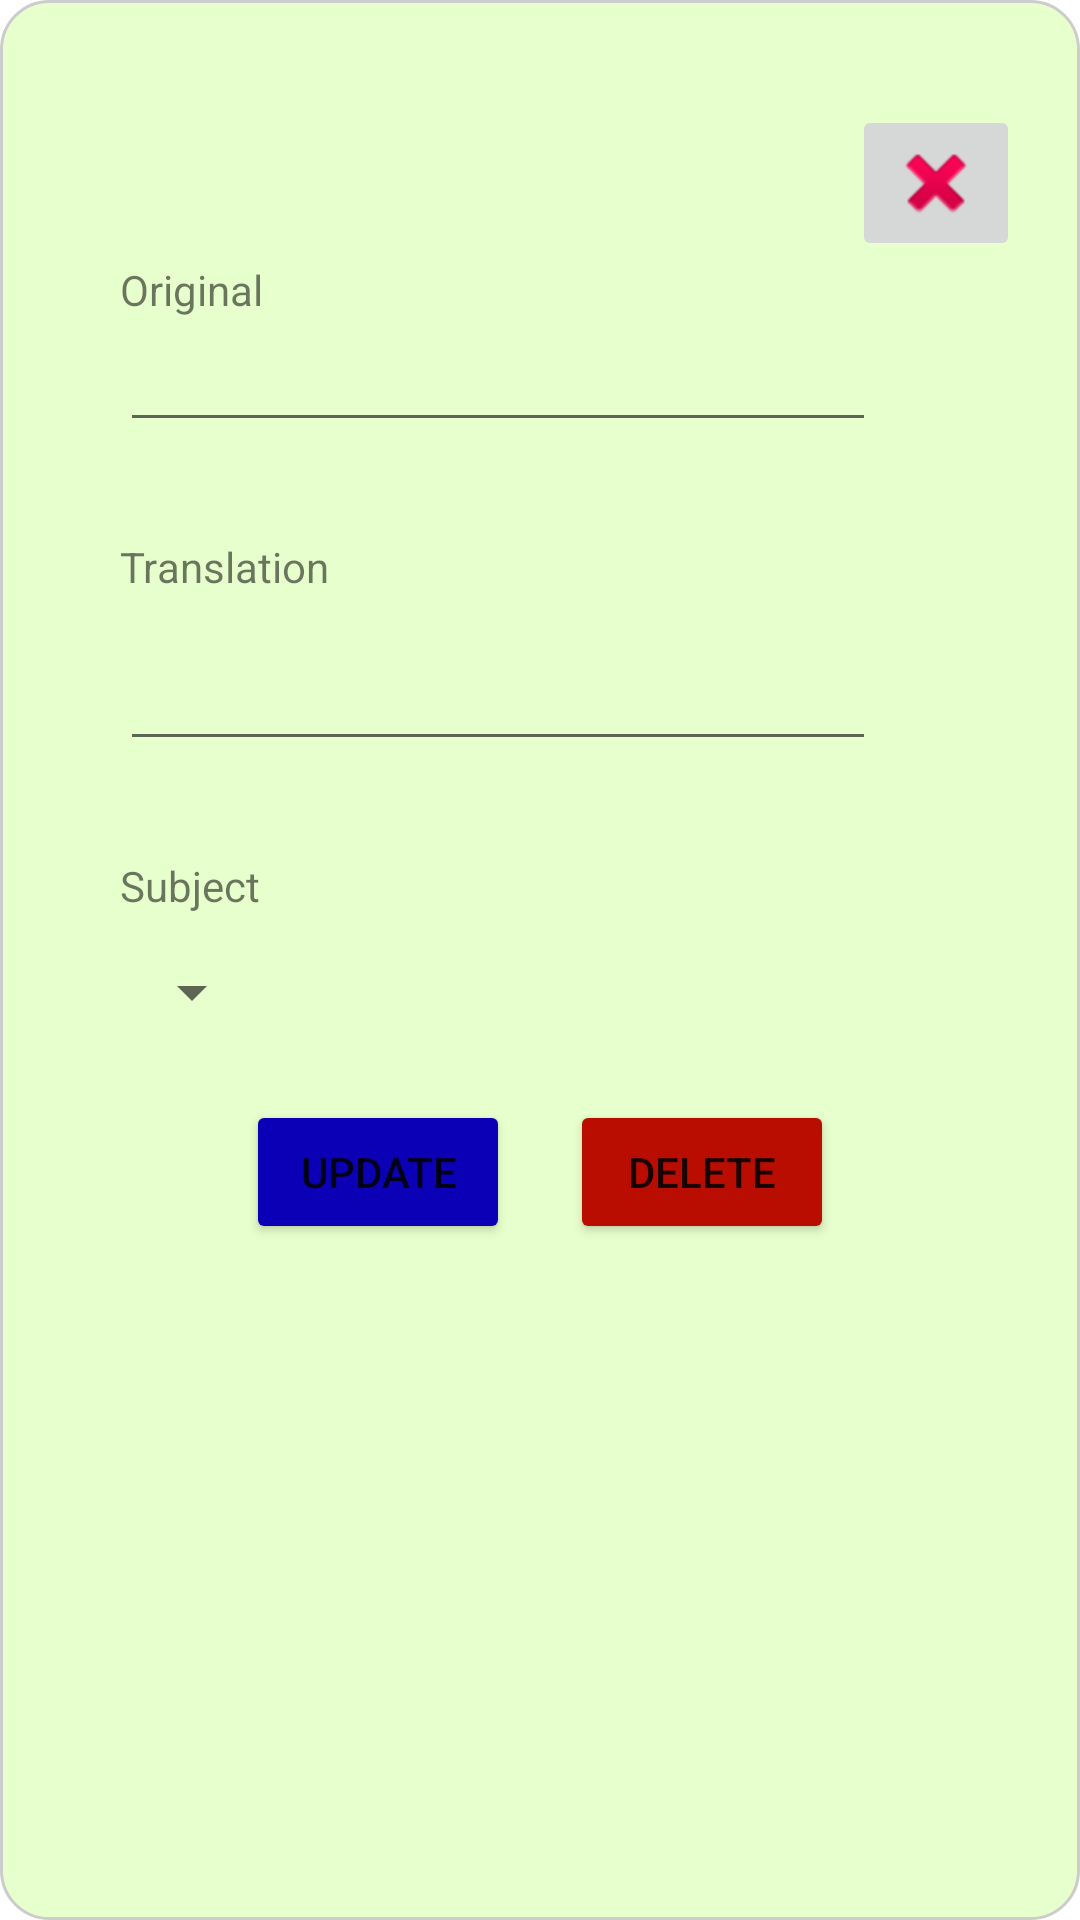

The Android layout XML behind this screen, and the referenced resources:
<!-- AndroidManifest.xml: application theme Theme.LearningVocabulary -->
<!-- res/layout/remove_word_popup.xml -->
<?xml version="1.0" encoding="utf-8"?>
<androidx.constraintlayout.widget.ConstraintLayout xmlns:android="http://schemas.android.com/apk/res/android"
    xmlns:app="http://schemas.android.com/apk/res-auto"
    xmlns:tools="http://schemas.android.com/tools"
    android:layout_width="match_parent"
    android:layout_height="match_parent"
    android:background="@drawable/popup_border"
    >

    <ScrollView
        android:layout_width="match_parent"
        android:layout_height="match_parent">

        <LinearLayout
            android:layout_width="match_parent"
            android:layout_height="wrap_content"
            android:orientation="vertical"
            android:paddingTop="35dp"
            android:paddingBottom="35dp"
            android:paddingLeft="20dp"
            android:paddingRight="20dp">

            <ImageButton
                android:id="@+id/close_window_btn_edit"
                android:layout_width="wrap_content"
                android:layout_height="wrap_content"
                android:layout_gravity="right"
                app:srcCompat="@android:drawable/ic_delete" />

            <TextView
                android:id="@+id/textView2"
                android:layout_width="wrap_content"
                android:layout_height="wrap_content"
                android:text="Original"
                android:layout_marginLeft="20dp"/>

            <EditText
                android:id="@+id/word_original_input_edit"
                android:layout_width="wrap_content"
                android:layout_height="wrap_content"
                android:minEms="12"
                android:inputType="text"
                android:text=""
                android:textIsSelectable="true"
                android:layout_marginLeft="20dp"/>

            <TextView
                android:id="@+id/textView3"
                android:layout_width="wrap_content"
                android:layout_height="wrap_content"
                android:layout_marginTop="32dp"
                android:text="Translation"
                android:layout_marginLeft="20dp"/>

            <EditText
                android:id="@+id/word_translated_input_edit"
                android:layout_width="wrap_content"
                android:layout_height="wrap_content"
                android:layout_marginTop="14dp"
                android:minEms="12"
                android:inputType="text"
                android:text=""
                android:textIsSelectable="true"
                android:layout_marginLeft="20dp"/>

            <TextView
                android:id="@+id/textView4"
                android:layout_width="wrap_content"
                android:layout_height="wrap_content"
                android:layout_marginTop="32dp"
                android:text="Subject"
                android:layout_marginLeft="20dp"/>

            <Spinner
                android:id="@+id/word_subject_filter"
                android:layout_width="wrap_content"
                android:layout_height="wrap_content"
                android:layout_marginTop="14dp"
                android:spinnerMode="dropdown"
                android:layout_marginLeft="20dp"/>

            <LinearLayout
                android:layout_width="match_parent"
                android:layout_height="match_parent"
                android:orientation="horizontal"
                android:gravity="center_horizontal">

                <Button
                    android:id="@+id/update_btn"
                    android:layout_width="wrap_content"
                    android:layout_height="wrap_content"
                    android:layout_marginTop="24dp"
                    android:backgroundTint="@color/button_neutral_color"
                    android:text="Update"
                    android:layout_marginEnd="10dp"/>

                <Button
                    android:id="@+id/delete_word_btn"
                    android:layout_width="wrap_content"
                    android:layout_height="wrap_content"
                    android:layout_marginTop="24dp"
                    android:backgroundTint="@color/button_negative_color"
                    android:text="Delete"
                    android:layout_marginStart="10dp"/>
            </LinearLayout>

        </LinearLayout>
    </ScrollView>

</androidx.constraintlayout.widget.ConstraintLayout>
<!-- resources referenced by this layout -->
<resources>
  <color name="button_negative_color">#B80D00</color>
  <color name="button_neutral_color">#0C00B6</color>
  <!-- drawable popup_border (drawable) -->
  <?xml version="1.0" encoding="utf-8"?>
  <shape xmlns:android="http://schemas.android.com/apk/res/android"
      android:shape="rectangle">
      <solid android:color="#E7FFCC" />
      <corners android:radius="16dp" />
      <stroke
          android:width="1dp"
          android:color="#CCCCCC" />
  </shape>
  <style name="Theme.LearningVocabulary" parent="Theme.MaterialComponents.DayNight.DarkActionBar">
          
          <item name="colorPrimary">@color/purple_500</item>
          <item name="colorPrimaryVariant">@color/purple_700</item>
          <item name="colorOnPrimary">@color/white</item>
          
          <item name="colorSecondary">@color/teal_200</item>
          <item name="colorSecondaryVariant">@color/teal_700</item>
          <item name="colorOnSecondary">@color/black</item>
          
          <item name="android:statusBarColor">?attr/colorPrimaryVariant</item>
          
      </style>
  <color name="purple_500">#FF6200EE</color>
  <color name="purple_700">#FF3700B3</color>
  <color name="white">#FFFFFFFF</color>
  <color name="teal_200">#FF03DAC5</color>
  <color name="teal_700">#FF018786</color>
  <color name="black">#FF000000</color>
</resources>
